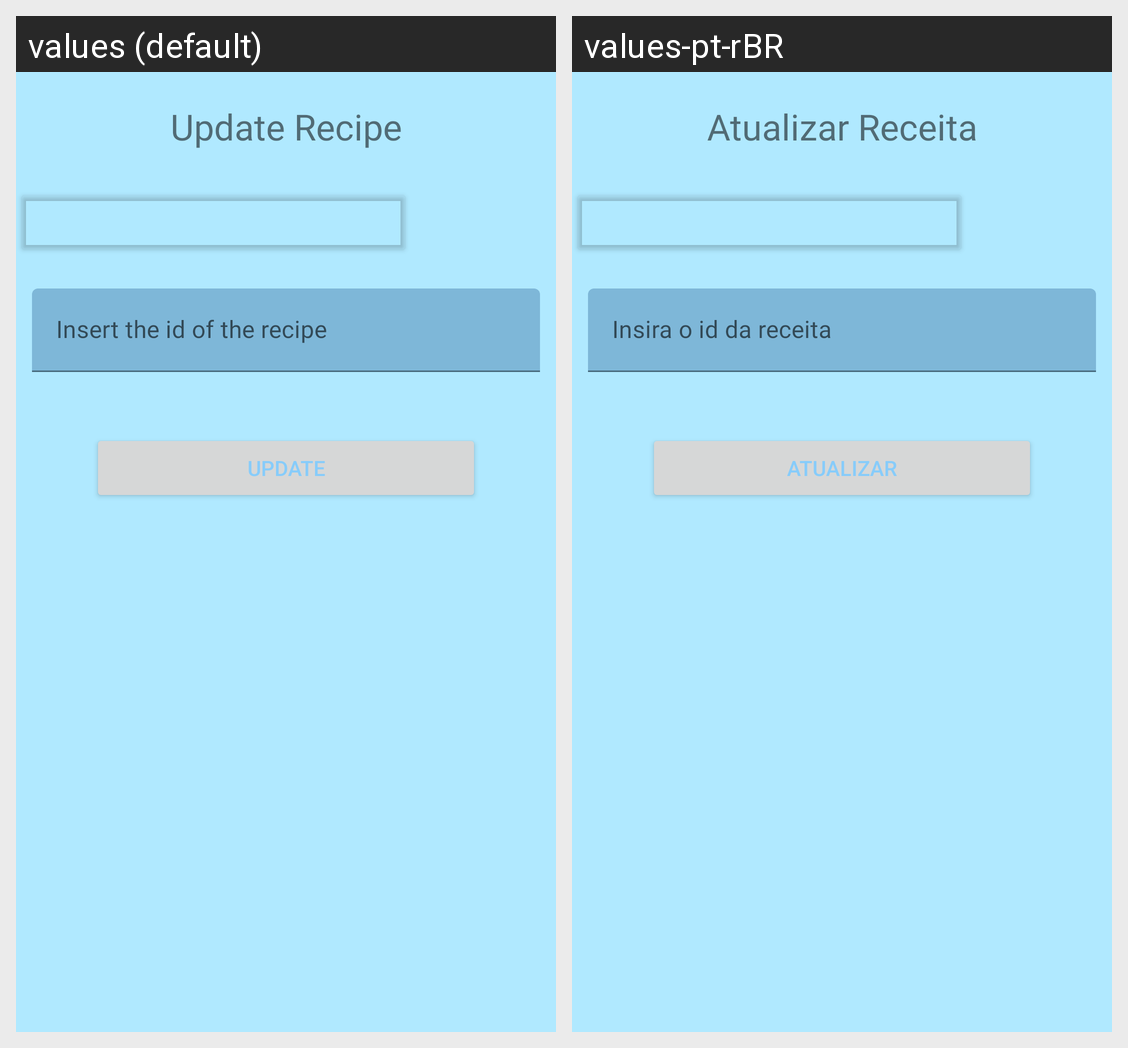

For this localized Android screen grid, give each drawn string resource with its value in every locale shown.
Android screen res/layout/activity_update_recipe.xml rendered under 2 locales, left to right: values (default), values-pt-rBR. Device: Nexus 5 (rendered at 1080×1920; each locale shown at half size, 540×960, under a caption strip naming it); theme Theme.8477_Daniella_Queiroz_AndroidPrototype.
Strings drawn on this screen, with the default value and each locale's value (text and hints the layout hard-codes, and strings that could not be matched under every locale, appear in the picture but are not listed):

insert_the_id_of_the_recipe
  values: Insert the id of the recipe
  values-pt-rBR: Insira o id da receita

update
  values: Update
  values-pt-rBR: Atualizar

update_recipe
  values: Update Recipe
  values-pt-rBR: Atualizar Receita
